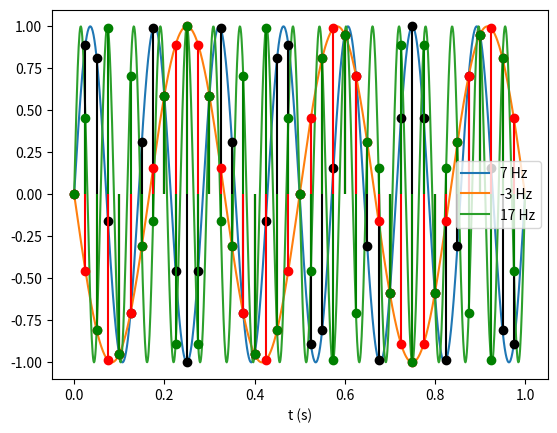

The matplotlib source for this figure:
import numpy as np
import matplotlib.pyplot as plt

f = 7
fs = 40
f1 = f - 10
f2 = f + 10

t = np.linspace(0, 1, 1000)
n = np.arange(0, 1, 1/fs)

plt.plot(t, np.sin(2*np.pi*f*t), label=f'{f} Hz')
plt.plot(t, np.sin(2*np.pi*f1*t), label=f'{f1} Hz')
plt.plot(t, np.sin(2*np.pi*f2*t), label=f'{f2} Hz')
plt.stem(n, np.sin(2*np.pi*f*n), linefmt='k-', markerfmt='ko', basefmt=' ')
plt.stem(n, np.sin(2*np.pi*f1*n), linefmt='r-', markerfmt='ro', basefmt=' ')
plt.stem(n, np.sin(2*np.pi*f2*n), linefmt='g-', markerfmt='go', basefmt=' ')
plt.xlabel('t (s)')
plt.legend()
plt.show()
